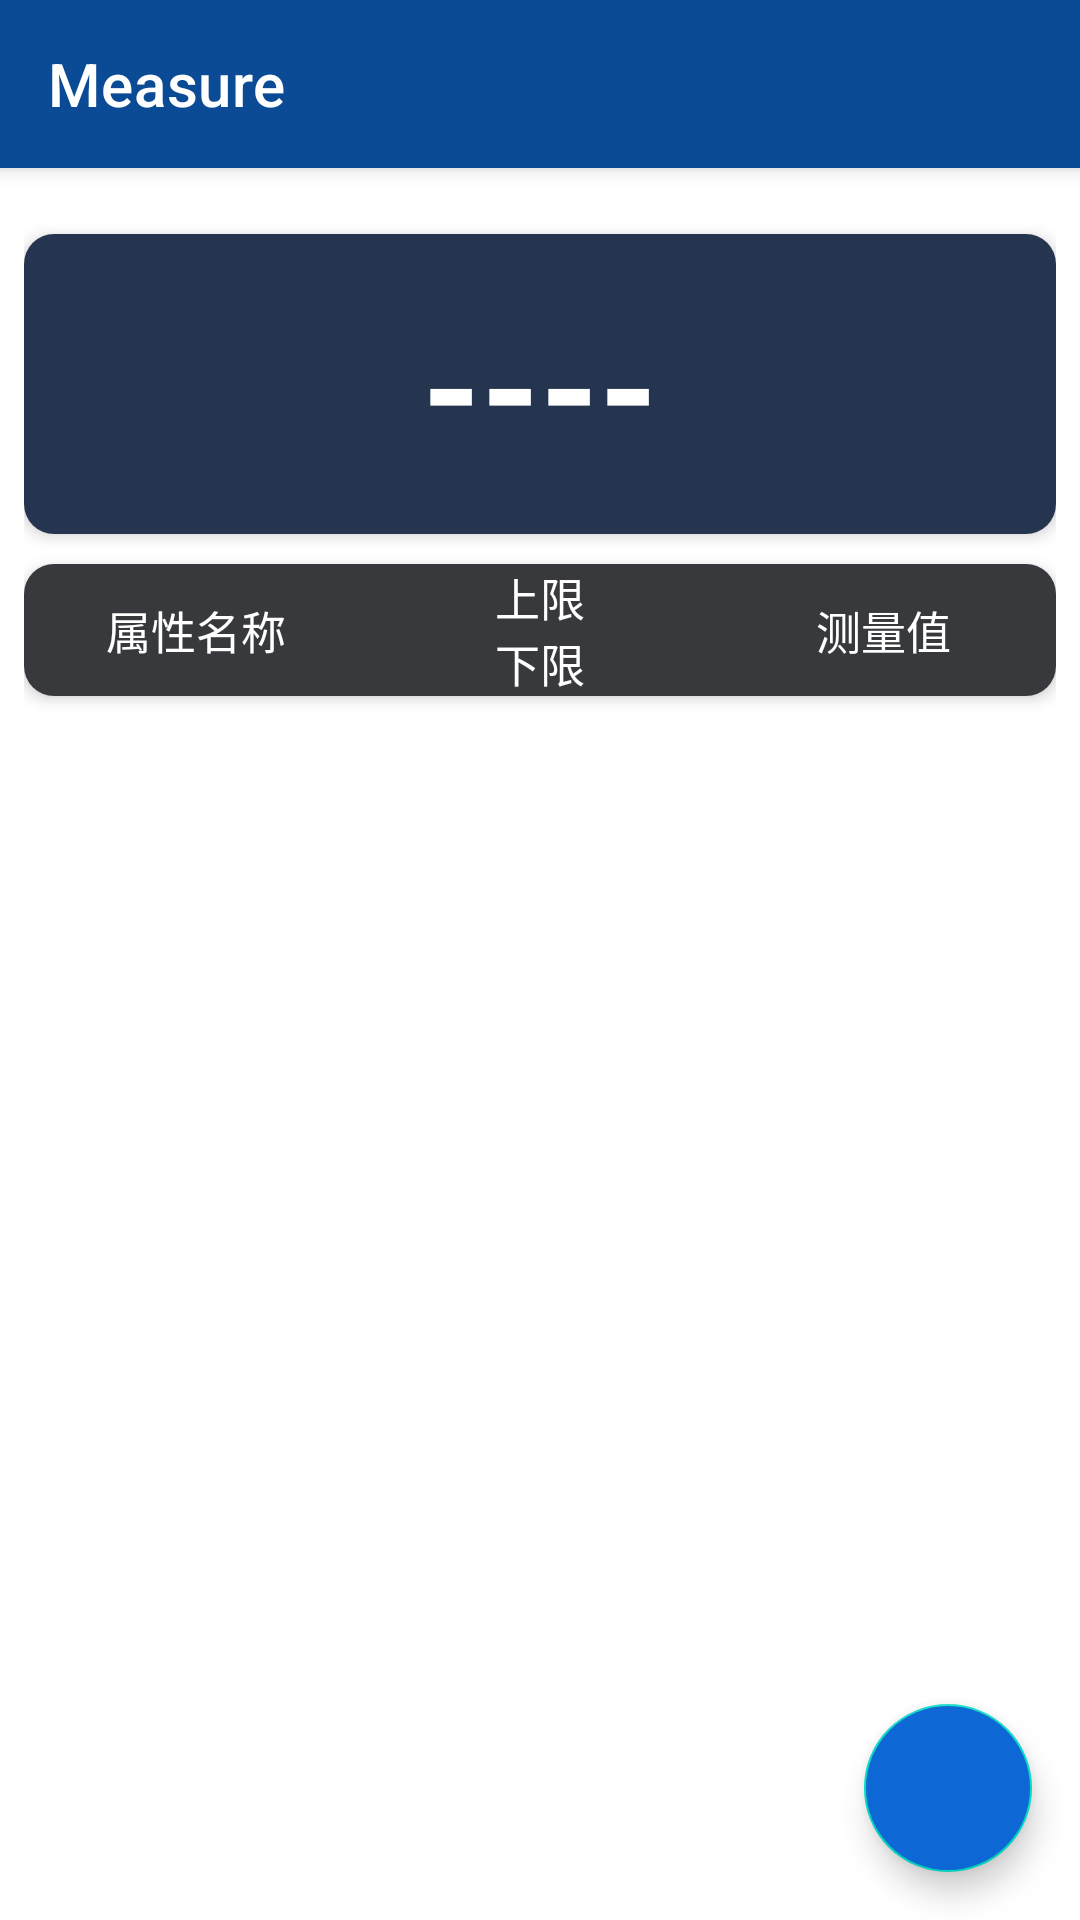

Layout XML and referenced resources for this Android screen:
<!-- AndroidManifest.xml: application theme Theme.E_Measure -->
<!-- res/layout/activity_measure.xml -->
<?xml version="1.0" encoding="utf-8"?>
<androidx.coordinatorlayout.widget.CoordinatorLayout xmlns:android="http://schemas.android.com/apk/res/android"
    xmlns:app="http://schemas.android.com/apk/res-auto"
    xmlns:tools="http://schemas.android.com/tools"
    android:layout_width="match_parent"
    android:layout_height="match_parent"
    tools:context=".ui.measure.MeasureActivity"
    android:orientation="vertical">

    <com.google.android.material.appbar.AppBarLayout
        android:id="@+id/appBarLayout"
        android:layout_width="match_parent"
        android:layout_height="wrap_content"
        app:layout_constraintEnd_toEndOf="parent"
        app:layout_constraintStart_toStartOf="parent"
        app:layout_constraintTop_toTopOf="parent">

        <androidx.appcompat.widget.Toolbar
            android:id="@+id/tb_measure"
            android:layout_width="match_parent"
            android:layout_height="?attr/actionBarSize"
            android:background="@color/blue_500"
            app:title="Measure"
            android:theme="@style/ThemeOverlay.AppCompat.Dark.ActionBar"
            app:popupTheme="@style/ThemeOverlay.AppCompat.Light" />

    </com.google.android.material.appbar.AppBarLayout>

    <LinearLayout
        android:layout_width="match_parent"
        android:layout_height="match_parent"
        android:layout_marginTop="60dp"
        android:orientation="vertical"
        android:padding="8dp">

        <androidx.cardview.widget.CardView
            android:layout_width="match_parent"
            android:layout_height="100dp"
            android:layout_marginTop="@dimen/padding_dp"
            android:layout_marginBottom="@dimen/padding_dp"
            app:cardCornerRadius="10dp"
            app:cardElevation="3dp">

            <LinearLayout
                android:layout_width="match_parent"
                android:layout_height="match_parent"
                android:background="@color/blue_600">

                <TextView
                    android:id="@+id/tv_measure_value"
                    android:layout_width="0dp"
                    android:layout_height="match_parent"
                    android:layout_weight="1"
                    android:gravity="center"
                    android:text="----"
                    android:textColor="@color/white"
                    android:textSize="50dp"
                    android:textStyle="bold" />
            </LinearLayout>
        </androidx.cardview.widget.CardView>

        
        <androidx.cardview.widget.CardView
            android:id="@+id/ll_item_measure"
            android:layout_width="match_parent"
            android:layout_height="wrap_content"
            android:clickable="true"
            android:focusable="true"
            android:orientation="vertical"
            app:cardCornerRadius="10dp"
            app:cardElevation="3dp">

            <LinearLayout
                android:layout_width="match_parent"
                android:layout_height="wrap_content"
                android:background="@color/gray_700"
                android:orientation="horizontal">

                <LinearLayout
                    android:layout_width="0dp"
                    android:layout_height="match_parent"
                    android:layout_weight="1"
                    android:gravity="center"
                    android:orientation="vertical">

                    <TextView
                        android:id="@+id/tv_item_measure_attr"
                        android:layout_width="match_parent"
                        android:layout_height="wrap_content"
                        android:gravity="center"
                        android:shadowColor="@color/gray_100"
                        android:text="属性名称"
                        android:textColor="@color/white"
                        android:textSize="@dimen/font_size_s" />

                </LinearLayout>

                <LinearLayout
                    android:layout_width="0dp"
                    android:layout_height="wrap_content"
                    android:layout_weight="1"
                    android:orientation="vertical">

                    <LinearLayout
                        android:layout_width="match_parent"
                        android:layout_height="wrap_content"
                        android:gravity="center"
                        android:orientation="horizontal">

                        <ImageView
                            android:layout_width="wrap_content"
                            android:layout_height="wrap_content"
                            app:tint = "@color/white"
                            android:src="@drawable/ic_baseline_arrow_drop_up_24" />

                        <TextView
                            android:id="@+id/tv_item_measure_upper"
                            android:layout_width="wrap_content"
                            android:layout_height="wrap_content"
                            android:gravity="center"
                            android:shadowColor="@color/gray_100"
                            android:text="上限"
                            android:textColor="@color/white"
                            android:textSize="@dimen/font_size_s" />
                    </LinearLayout>

                    <LinearLayout
                        android:layout_width="match_parent"
                        android:layout_height="wrap_content"
                        android:gravity="center"
                        android:orientation="horizontal">

                        <ImageView
                            android:layout_width="wrap_content"
                            android:layout_height="wrap_content"
                            app:tint="@color/white"
                            android:src="@drawable/ic_baseline_arrow_drop_down_24" />

                        <TextView
                            android:id="@+id/tv_item_measure_lower"
                            android:layout_width="wrap_content"
                            android:layout_height="wrap_content"
                            android:gravity="center"
                            android:shadowColor="@color/gray_100"
                            android:text="下限"
                            android:textColor="@color/white"
                            android:textSize="@dimen/font_size_s" />
                    </LinearLayout>
                </LinearLayout>

                <LinearLayout
                    android:layout_width="0dp"
                    android:layout_height="match_parent"
                    android:layout_weight="1"
                    android:gravity="center"
                    android:orientation="vertical">

                    <TextView
                        android:id="@+id/tv_item_measure_value"
                        android:layout_width="wrap_content"
                        android:layout_height="match_parent"
                        android:gravity="center"
                        android:shadowColor="@color/gray_100"
                        android:text="测量值"
                        android:textColor="@color/white"
                        android:textSize="@dimen/font_size_s" />
                </LinearLayout>
            </LinearLayout>

            <View
                android:layout_width="match_parent"
                android:layout_height="5dp"
                android:background="@color/transparent" />
        </androidx.cardview.widget.CardView>
        
        <androidx.recyclerview.widget.RecyclerView
            android:id="@+id/rv_measure"
            android:layout_width="match_parent"
            android:layout_height="match_parent"
            android:divider="#ffffff"
            android:dividerHeight="@dimen/divider_dp"
            android:drawSelectorOnTop="false" />
    </LinearLayout>

    <com.google.android.material.floatingactionbutton.FloatingActionButton
        android:id="@+id/fab_measure"
        android:layout_width="wrap_content"
        android:layout_height="wrap_content"
        android:layout_gravity="bottom|end"
        android:layout_marginEnd="16dp"
        android:layout_marginBottom="16dp"
        android:backgroundTint="@color/blue_300"
        android:scaleType="centerInside"
        android:src="@drawable/ic_baseline_bluetooth_24"
        app:tint="@android:color/white" />

</androidx.coordinatorlayout.widget.CoordinatorLayout>
<!-- resources referenced by this layout -->
<resources>
  <color name="blue_300">#0D67D5</color>
  <color name="blue_500">#0B4A95</color>
  <color name="blue_600">#26354F</color>
  <color name="gray_100">#EDEDED</color>
  <color name="gray_700">#37393D</color>
  <color name="transparent">#00FFFFFF</color>
  <color name="white">#FFFFFFFF</color>
  <dimen name="divider_dp">5dp</dimen>
  <dimen name="font_size_s">12dp</dimen>
  <dimen name="padding_dp">10dp</dimen>
  <style name="Theme.E_Measure" parent="Theme.MaterialComponents.DayNight.NoActionBar">
          
          <item name="colorPrimary">@color/blue_500</item>
          <item name="colorPrimaryVariant">@color/black</item>
          <item name="colorOnPrimary">@color/purple_500</item>
          
          <item name="colorSecondary">@color/teal_200</item>
          <item name="colorSecondaryVariant">@color/teal_700</item>
          <item name="colorOnSecondary">@color/black</item>
          
          <item name="android:statusBarColor" tools:targetApi="l">?attr/colorPrimaryVariant</item>
          
      </style>
  <color name="black">#FF000000</color>
  <color name="purple_500">#FF6200EE</color>
  <color name="teal_200">#FF03DAC5</color>
  <color name="teal_700">#FF018786</color>
</resources>
